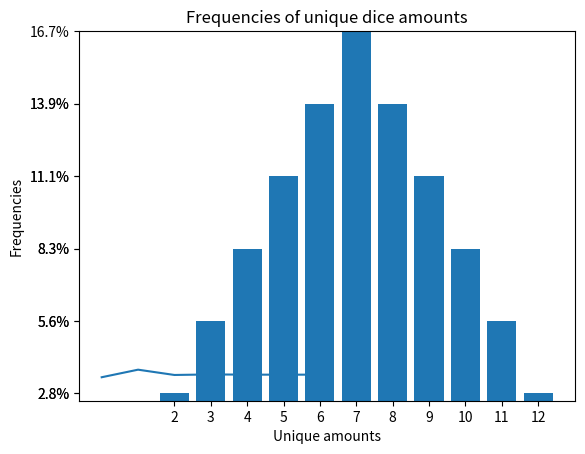
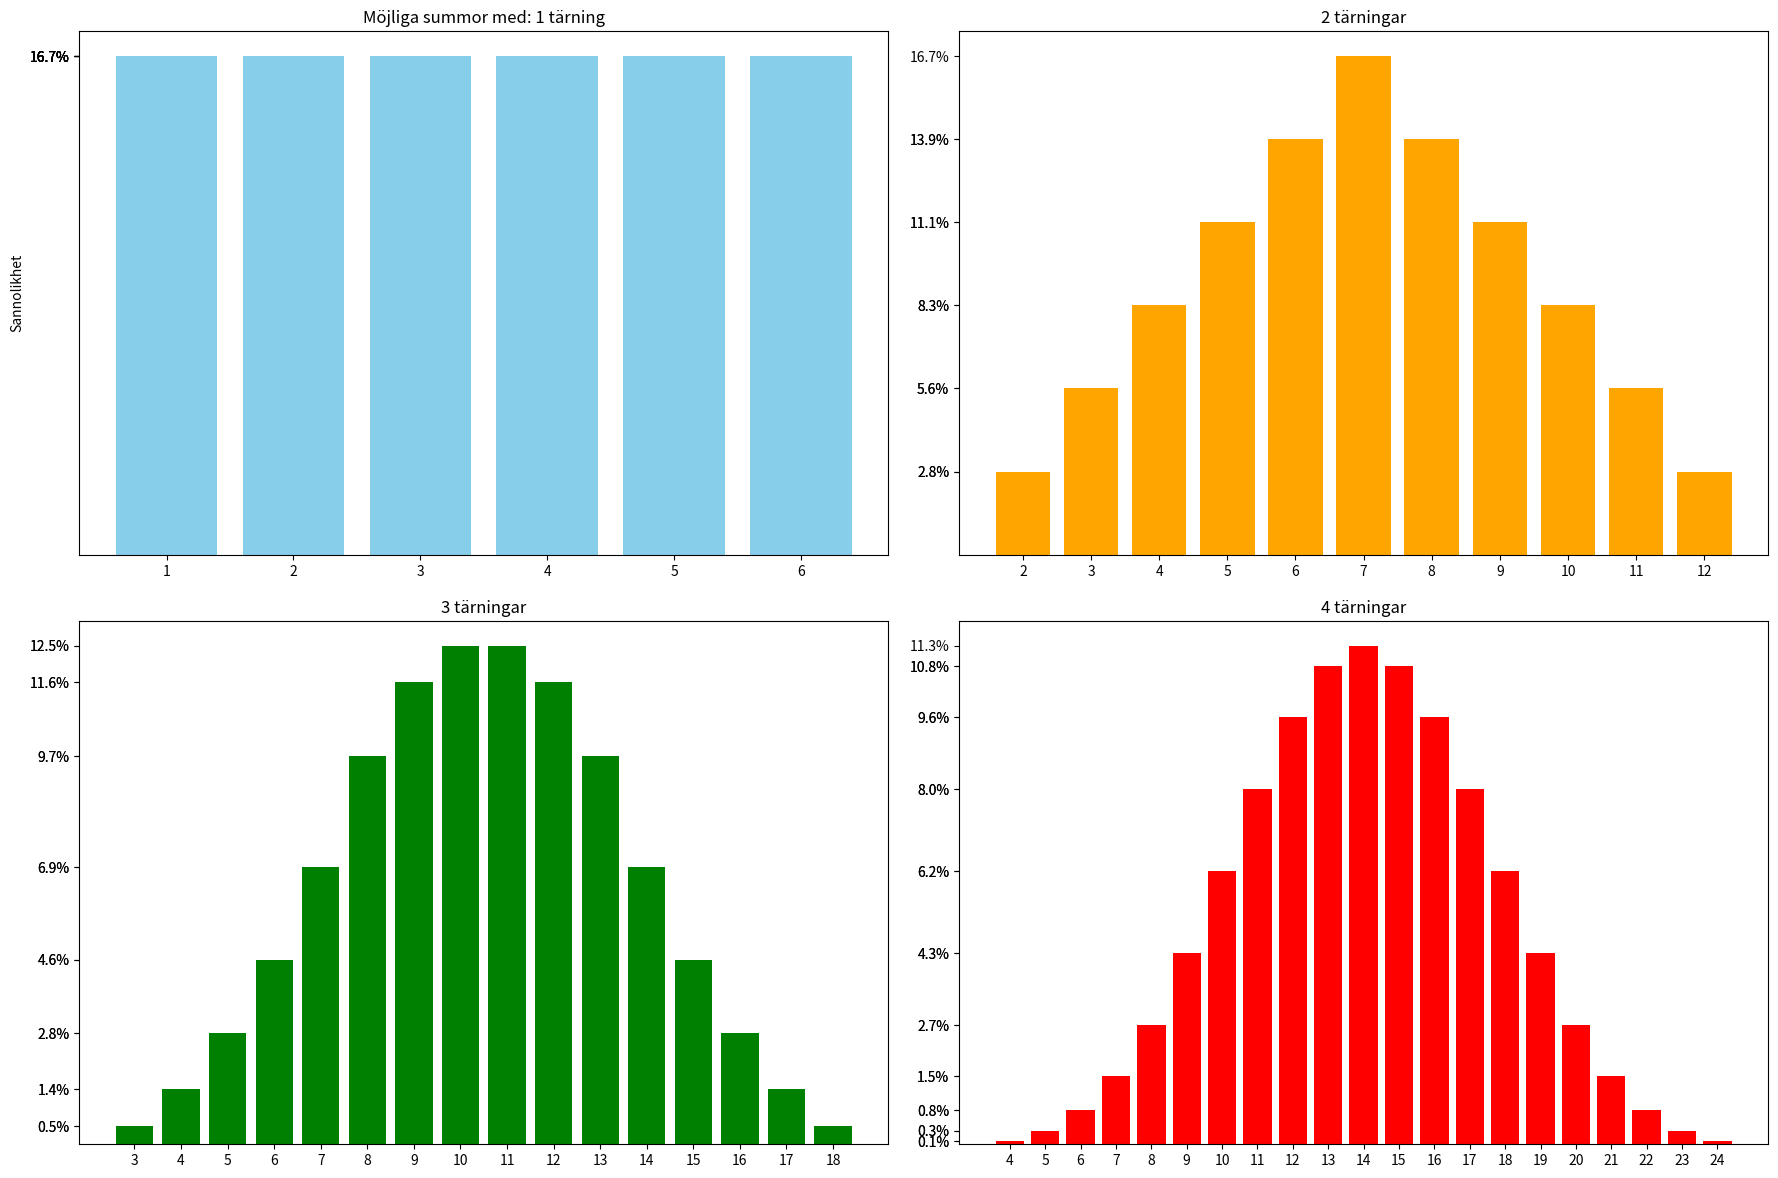

Source code (Python) for these figures, in order:
import numpy as np
import matplotlib.pyplot as plt

# Step 1: Theoretical mean

theoretical_mean = np.mean([1, 2, 3, 4, 5, 6])

print(f'Theoretical mean of a fair six-sided die: {theoretical_mean}.')

# Step 2: Simulations for different number of dice
num_dice = [10, 100, 1000, 10000, 100000, 1000000, 10000000]
simulated_means = []

for n in num_dice:

    rolls = np.random.randint(1,7,size=n)      # simulate n rolls
    mean_roll = np.mean(rolls)                 # calculate the mean of n rolls
    simulated_means.append(mean_roll)
    print(f'Mean for {n} dice rolls: {mean_roll}')

plt.plot(simulated_means)
plt.xticks([0,1,2,3,4,5,6], num_dice)
plt.title('Experimental dice roll means')
plt.xlabel('Dice rolls')
plt.ylabel('Mean roll')
plt.ylim(2.5, 5)                              # bra metod för att kontroller y-axeln
plt.show()
    

dice_1 = [1,2,3,4,5,6]
dice_2 = [1,2,3,4,5,6]
dice_space_old = []

for roll1 in dice_1:
    for roll2 in dice_2:
        summa = roll1 + roll2
        dice_space_old.append(summa)


print(dice_space_old)

dice = np.arange(1,7)                       #En tärning
d1, d2 = np.meshgrid(dice, dice)            #2 tärningar
dice_space_flatten = (d1 + d2).flatten()    #Till en lista

print(dice)
print(d1)
print(d2)
print(d1 + d2)
print(dice_space_flatten)

# 3 och 4 tärningar

dice_3d_1, dice_3d_2, dice_3d_3 = np.meshgrid(dice, dice, dice)                      #3 Tärningar
dice_3d_space = (dice_3d_1 + dice_3d_2 + dice_3d_3).flatten()

dice_4d_1, dice_4d_2, dice_4d_3, dice_4d_4  = np.meshgrid(dice, dice, dice, dice)    #4 Tärningar
dice_4d_space = (dice_4d_1 + dice_4d_2 + dice_4d_3 + dice_4d_4).flatten()

# Räkna tärningar till dictionary

from collections import Counter

counted_2d = Counter(dice_space_flatten)

print(counted_2d)

for key, value in counted_2d.items():
    print(f"{key}: {value}")

counted_1d = Counter(dice)
counted_3d = Counter(dice_3d_space)
counted_4d = Counter(dice_4d_space)

frekvens_count_2d = {key: value / sum(counted_2d.values()) for key, value in counted_2d.items()}

for key, value in frekvens_count_2d.items():
    print(f"{key}: {value}")

summa = 0

for value in frekvens_count_2d.values():
    summa += value

print(summa)

frekvens_count_1d = {key: value / sum(counted_1d.values()) for key, value in counted_1d.items()}
frekvens_count_3d = {key: value / sum(counted_3d.values()) for key, value in counted_3d.items()}
frekvens_count_4d = {key: value / sum(counted_4d.values()) for key, value in counted_4d.items()}

x_2d = list(frekvens_count_2d.keys())
y_2d = [y * 100 for y in frekvens_count_2d.values()]

plt.bar(x_2d, y_2d)
plt.title("Frequencies of unique dice amounts")
plt.xlabel("Unique amounts")
plt.ylabel("Frequencies")
plt.yticks(y_2d, [f"{round(y, 1)}%" for y in y_2d])
plt.xticks(x_2d, [str(x) for x in x_2d])
plt.show()

x_1d = list(frekvens_count_1d.keys())
y_1d = [y * 100 for y in frekvens_count_1d.values()]

x_3d = list(frekvens_count_3d.keys())
y_3d = [y * 100 for y in frekvens_count_3d.values()]

x_4d = list(frekvens_count_4d.keys())
y_4d = [y * 100 for y in frekvens_count_4d.values()]


fig, axs = plt.subplots(2, 2, figsize=(18, 12))                   # Subplottens hela Canvas

axs[0, 0].bar(x_1d, y_1d)
axs[0, 0].set_title("Möjliga summor med: 1 tärning")
axs[0, 0].set_ylabel("Sannolikhet")
axs[0, 0].set_xticks(x_1d, [str(x) for x in x_1d])
axs[0, 0].set_yticks(y_1d, [f"{round(y, 1)}%" for y in y_1d])

axs[0, 1].bar(x_2d, y_2d)
axs[0, 1].set_title("2 tärningar")
axs[0, 1].set_xticks(x_2d, [str(x) for x in x_2d])
axs[0, 1].set_yticks(y_2d, [f"{round(y, 1)}%" for y in y_2d])

axs[1, 0].bar(x_3d, y_3d)
axs[1, 0].set_title("3 tärningar")
axs[1, 0].set_xticks(x_3d, [str(x) for x in x_3d])
axs[1, 0].set_yticks(y_3d, [f"{round(y, 1)}%" for y in y_3d])

axs[1, 1].bar(x_4d, y_4d)
axs[1, 1].set_title("4 tärningar")
axs[1, 1].set_xticks(x_4d, [str(x) for x in x_4d])
axs[1, 1].set_yticks(y_4d, [f"{round(y, 1)}%" for y in y_4d])

axs[0,0].bar(x_1d, y_1d, color='skyblue')
axs[0,1].bar(x_2d, y_2d, color='orange')
axs[1,0].bar(x_3d, y_3d, color='green')
axs[1,1].bar(x_4d, y_4d, color='red')

fig.tight_layout(pad=1.5)
plt.show()